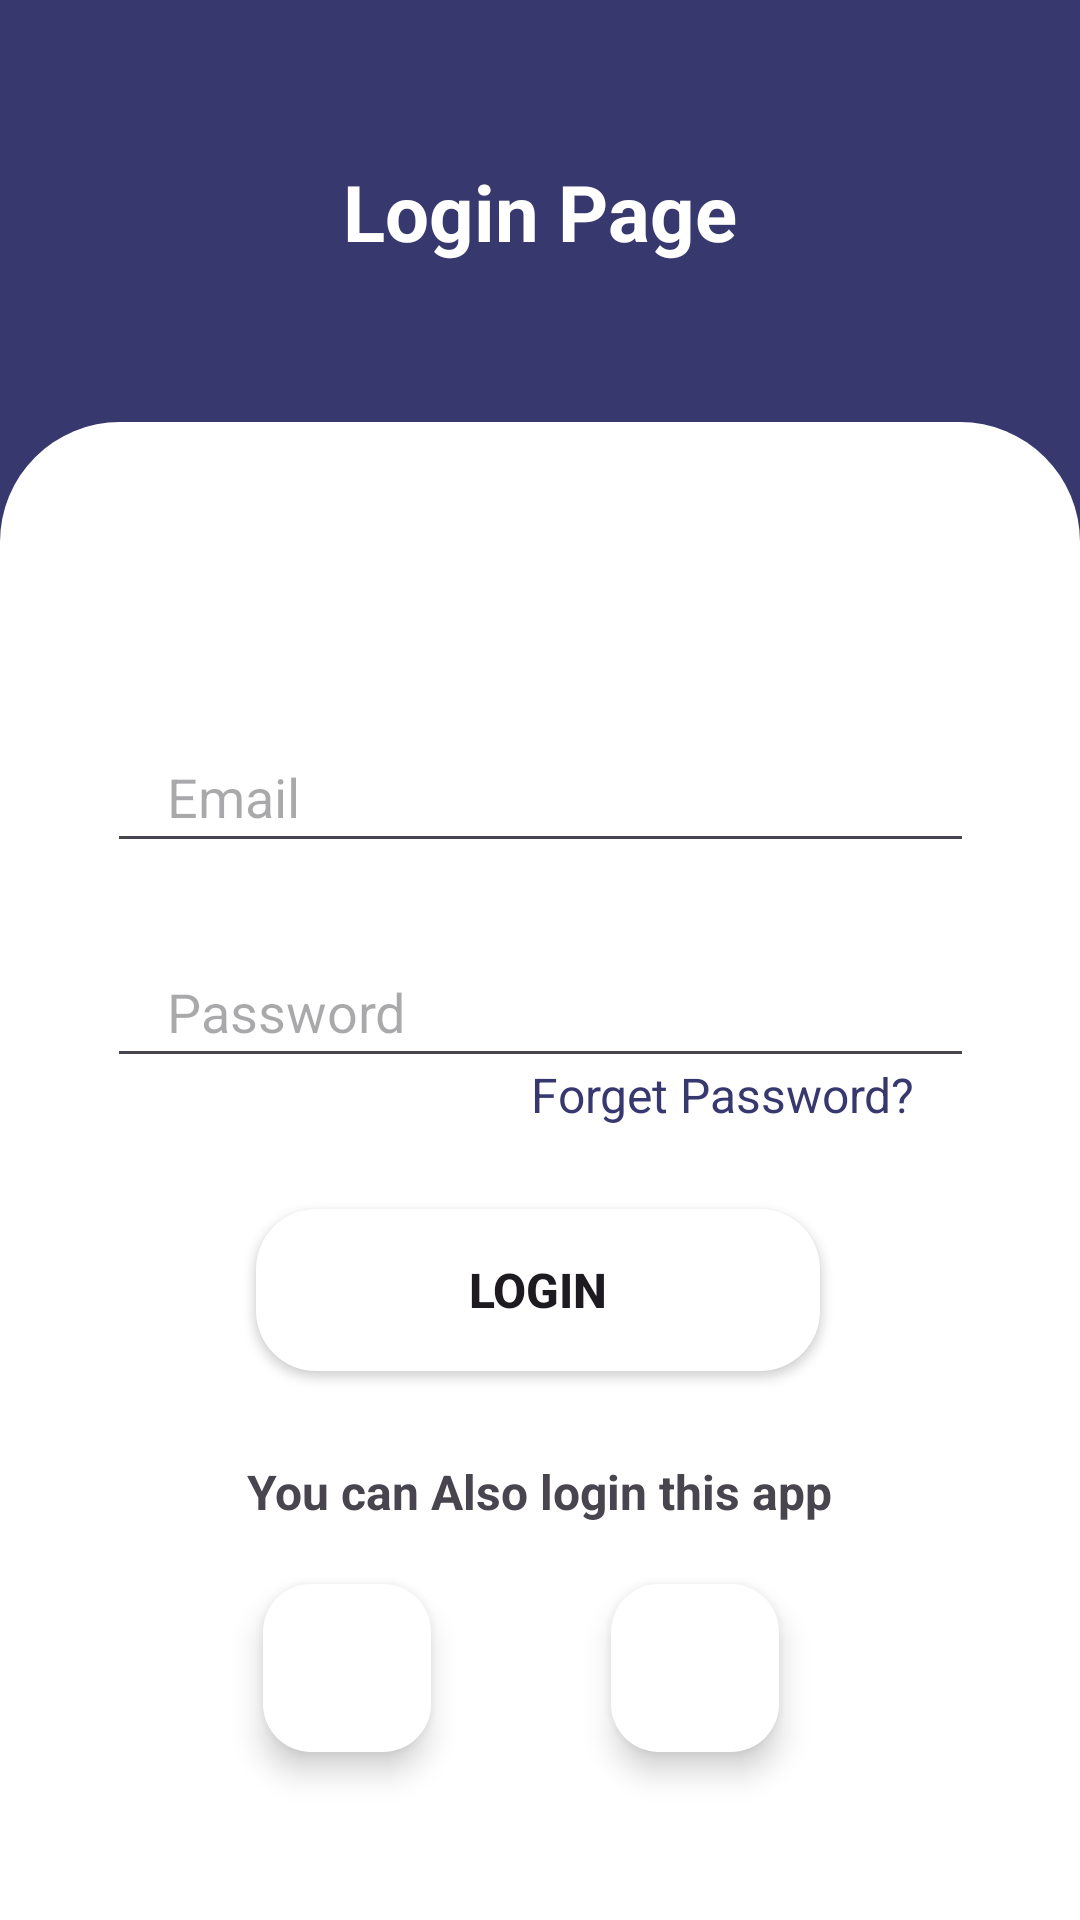

Layout XML and referenced resources for this Android screen:
<!-- AndroidManifest.xml: application theme Theme.Application_Dummy -->
<!-- res/layout/activity_login_page.xml -->
<?xml version="1.0" encoding="utf-8" ?>
<androidx.constraintlayout.widget.ConstraintLayout xmlns:app="http://schemas.android.com/apk/res-auto"
    android:layout_width="match_parent"
    android:layout_height="match_parent"
    xmlns:tools="http://schemas.android.com/tools"
    tools:context=".LoginPage"
    tools:actionBarNavMode="standard"
    android:background="@color/MYFav"
    xmlns:android="http://schemas.android.com/apk/res/android">

    <androidx.constraintlayout.widget.ConstraintLayout
        android:id="@+id/constraintLayout2"
        android:layout_width="match_parent"
        android:layout_height="0dp"
        android:background="@color/MYFav"
        app:layout_constraintBottom_toBottomOf="parent"
        app:layout_constraintEnd_toEndOf="parent"
        app:layout_constraintHeight_percent="0.78"
        app:layout_constraintStart_toStartOf="parent"
        app:layout_constraintTop_toTopOf="parent"
        app:layout_constraintVertical_bias="1">

        <androidx.constraintlayout.widget.ConstraintLayout
            android:id="@+id/constraintLayout"
            android:layout_width="match_parent"
            android:layout_height="0dp"
            android:background="@drawable/vie_bg"
            app:layout_constraintBottom_toBottomOf="parent"
            app:layout_constraintEnd_toEndOf="parent"
            app:layout_constraintHorizontal_bias="0.0"
            app:layout_constraintStart_toStartOf="parent"
            app:layout_constraintTop_toTopOf="parent"
            app:layout_constraintVertical_bias="0.0">


            <EditText
                android:id="@+id/Email"
                android:layout_width="289dp"
                android:layout_height="40dp"
                android:hint="Email"
                android:paddingLeft="20dp"
                android:paddingTop="10dp"
                android:paddingBottom="10dp"
                app:layout_constraintBottom_toBottomOf="parent"
                app:layout_constraintEnd_toEndOf="parent"
                app:layout_constraintStart_toStartOf="parent"
                app:layout_constraintTop_toTopOf="parent"
                app:layout_constraintVertical_bias="0.233" />

            <EditText
                android:id="@+id/password"
                android:layout_width="289dp"
                android:layout_height="40dp"
                android:hint="Password"
                android:paddingLeft="20dp"
                android:paddingTop="10dp"
                android:paddingBottom="10dp"
                app:layout_constraintBottom_toBottomOf="parent"
                app:layout_constraintEnd_toEndOf="parent"
                app:layout_constraintStart_toStartOf="parent"
                app:layout_constraintTop_toTopOf="parent"
                app:layout_constraintVertical_bias="0.389" />

            <TextView
                android:layout_width="139dp"
                android:layout_height="26dp"
                android:layout_marginEnd="44dp"
                android:text="Forget Password?"
                android:textSize="16sp"
                android:textColor="@color/MYFav"
                app:layout_constraintBottom_toBottomOf="parent"
                app:layout_constraintEnd_toEndOf="parent"
                app:layout_constraintTop_toTopOf="parent"
                app:layout_constraintVertical_bias="0.451" />

            <Button
                android:id="@+id/loginbtn"
                android:layout_width="188dp"
                android:layout_height="54dp"
                android:text="login"
                android:textSize="16sp"
                android:textStyle="bold"
                android:background="@drawable/button_bg"
                android:backgroundTint="@color/white"
                app:layout_constraintBottom_toBottomOf="parent"
                app:layout_constraintEnd_toEndOf="parent"
                app:layout_constraintHorizontal_bias="0.497"
                app:layout_constraintStart_toStartOf="parent"
                app:layout_constraintTop_toTopOf="parent"
                app:layout_constraintVertical_bias="0.589" />

            <TextView
                android:layout_width="wrap_content"
                android:layout_height="0dp"
                android:layout_marginBottom="132dp"
                android:text="You can Also login this app"
                android:textSize="16sp"
                android:textStyle="bold"
                app:layout_constraintBottom_toBottomOf="parent"
                app:layout_constraintEnd_toEndOf="parent"
                app:layout_constraintStart_toStartOf="parent" />

            <com.google.android.material.floatingactionbutton.FloatingActionButton
                android:id="@+id/fab_google"
                android:layout_width="wrap_content"
                android:layout_height="wrap_content"
                android:layout_marginBottom="56dp"
                android:backgroundTint="@color/white"
                android:elevation="35dp"
                android:src="@drawable/google"
                app:layout_constraintBottom_toBottomOf="parent"
                app:layout_constraintEnd_toEndOf="parent"
                app:layout_constraintHorizontal_bias="0.67"
                app:layout_constraintStart_toStartOf="parent" />

            <com.google.android.material.floatingactionbutton.FloatingActionButton
                android:id="@+id/fab_fb"
                android:layout_width="wrap_content"
                android:layout_height="wrap_content"
                android:layout_marginEnd="60dp"
                android:layout_marginBottom="56dp"
                android:backgroundTint="@color/white"
                android:elevation="35dp"
                android:src="@drawable/facebook"
                app:layout_constraintBottom_toBottomOf="parent"
                app:layout_constraintEnd_toStartOf="@+id/fab_google" />


        </androidx.constraintlayout.widget.ConstraintLayout>


    </androidx.constraintlayout.widget.ConstraintLayout>

    <TextView
        android:layout_width="wrap_content"
        android:layout_height="wrap_content"
        android:text="Login Page"
        android:textColor="@color/white"
        android:textSize="26sp"
        android:textStyle="bold"
        app:layout_constraintBottom_toTopOf="@+id/constraintLayout2"
        app:layout_constraintEnd_toEndOf="parent"
        app:layout_constraintStart_toStartOf="parent"
        app:layout_constraintTop_toTopOf="parent" />

</androidx.constraintlayout.widget.ConstraintLayout>
<!-- resources referenced by this layout -->
<resources>
  <color name="MYFav">#37386E</color>
  <color name="white">#FFFFFFFF</color>
  <!-- drawable button_bg (drawable) -->
  <?xml version="1.0" encoding="utf-8"?>
  <shape xmlns:android="http://schemas.android.com/apk/res/android">
      <corners android:radius="20dp"/>
      <solid android:color="@color/MYFav"/>
  </shape>
  <!-- drawable vie_bg (drawable) -->
  <?xml version="1.0" encoding="utf-8"?>
  <shape xmlns:android="http://schemas.android.com/apk/res/android" android:shape="rectangle">
  
      <solid android:color="@color/white"/>
  
      <corners android:topLeftRadius="40dp"
          android:topRightRadius="40dp"/>
  
  </shape>
  <style name="Theme.Application_Dummy" parent="Theme.MaterialComponents.DayNight.NoActionBar">
          
          <item name="colorPrimary">@color/purple_500</item>
          <item name="colorPrimaryVariant">@color/purple_700</item>
          <item name="colorOnPrimary">@color/white</item>
          
          <item name="colorSecondary">@color/teal_200</item>
          <item name="colorSecondaryVariant">@color/teal_700</item>
          <item name="colorOnSecondary">@color/black</item>
          
          
          
      </style>
  <color name="purple_500">#FF6200EE</color>
  <color name="purple_700">#FF3700B3</color>
  <color name="teal_200">#FF03DAC5</color>
  <color name="teal_700">#FF018786</color>
  <color name="black">#FF000000</color>
</resources>
